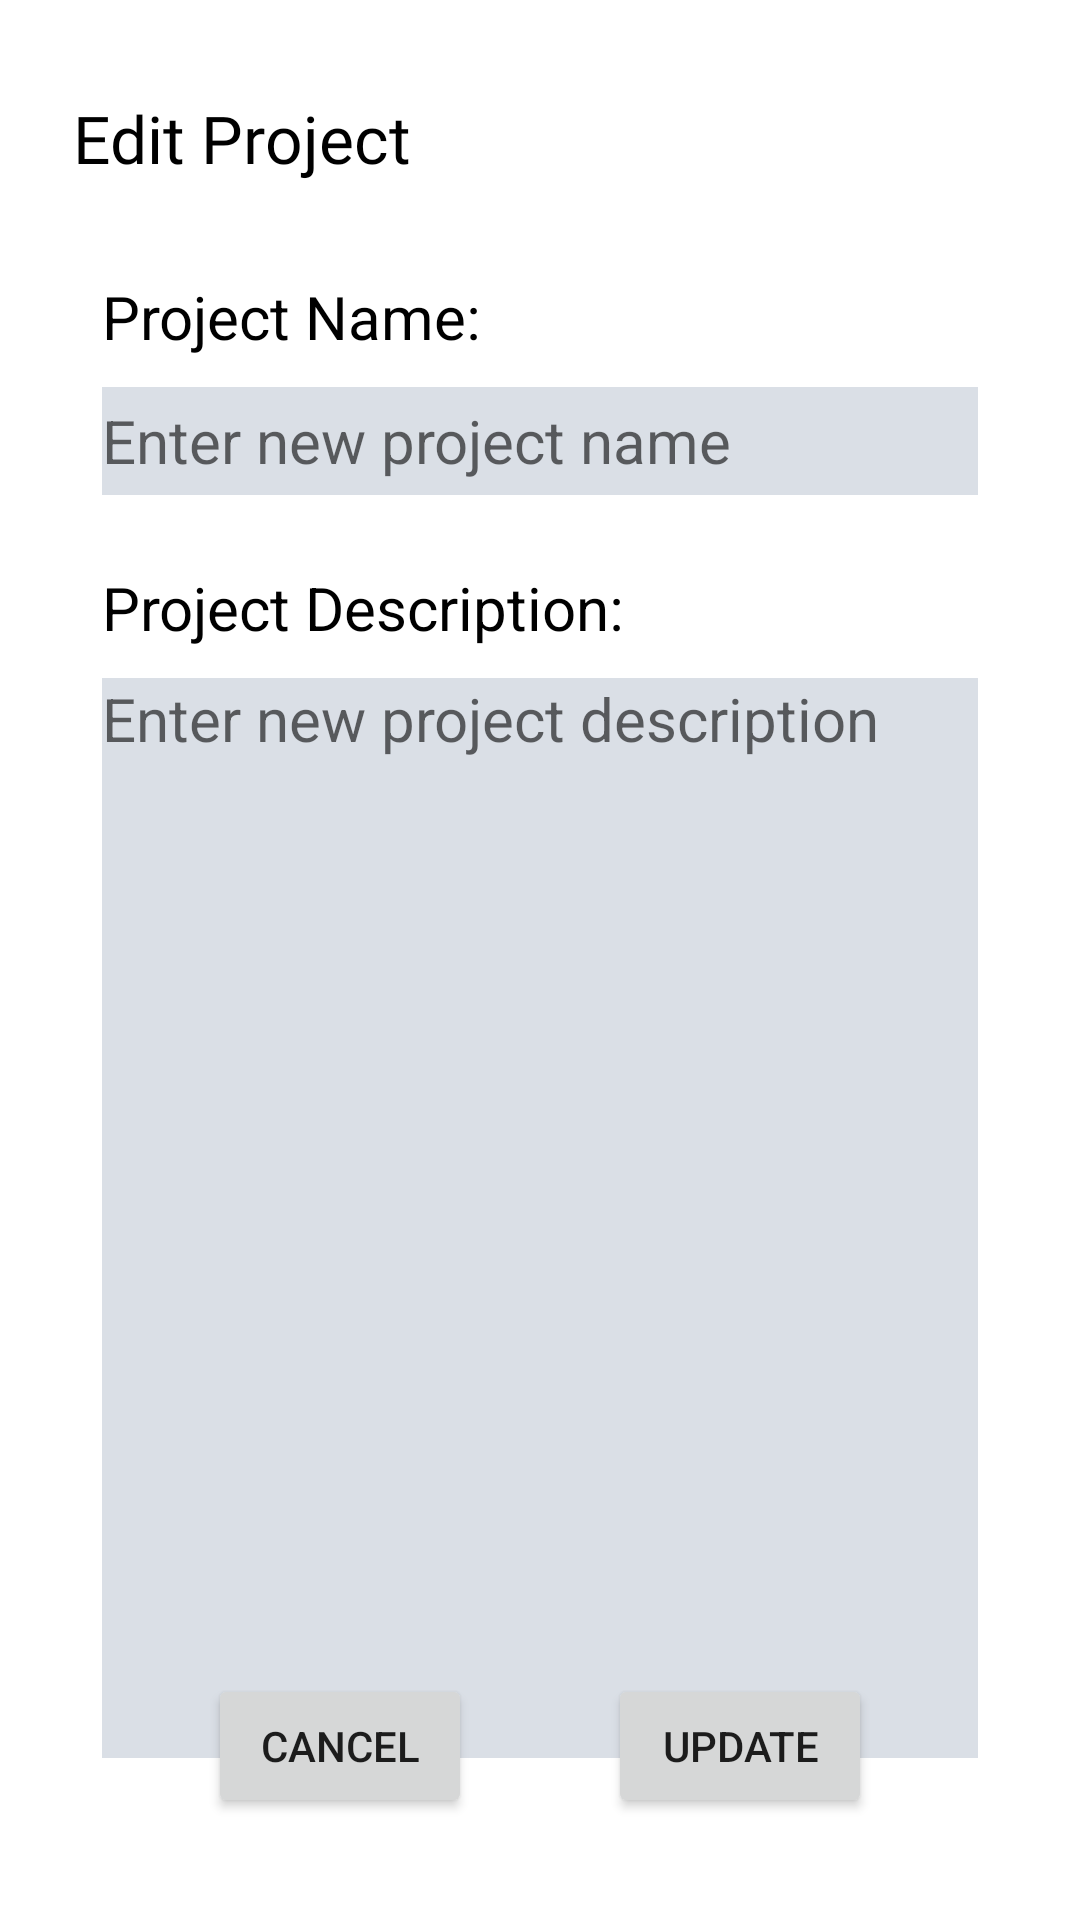

Layout XML and referenced resources for this Android screen:
<!-- AndroidManifest.xml: application theme AppTheme -->
<!-- res/layout/fragment_edit_project.xml -->
<?xml version="1.0" encoding="utf-8"?>
<layout xmlns:tools="http://schemas.android.com/tools"
    xmlns:android="http://schemas.android.com/apk/res/android"
    xmlns:app="http://schemas.android.com/apk/res-auto">

    <androidx.constraintlayout.widget.ConstraintLayout
        android:id="@+id/EditProjectLayout"
        android:layout_width="match_parent"
        android:layout_height="match_parent">


        <TextView
            android:id="@+id/EditProjectTextView"
            android:layout_width="wrap_content"
            android:layout_height="44dp"
            android:layout_marginStart="@dimen/screen_width_margin"
            android:layout_marginTop="24dp"
            android:fontFamily="@font/montserrat_semibold"
            android:gravity="center"
            android:text="Edit Project"
            android:textColor="@color/black"
            android:textSize="22sp"
            app:layout_constraintStart_toStartOf="parent"
            app:layout_constraintTop_toTopOf="parent" />

        <androidx.constraintlayout.widget.ConstraintLayout
            android:id="@+id/EditProjectItemLayout"
            android:layout_width="match_parent"
            android:layout_height="0dp"
            android:layout_marginStart="@dimen/screen_width_margin"
            android:layout_marginTop="24dp"
            android:layout_marginEnd="@dimen/screen_width_margin"
            android:layout_marginBottom="24dp"
            app:layout_constraintBottom_toBottomOf="parent"
            app:layout_constraintEnd_toEndOf="parent"
            app:layout_constraintStart_toStartOf="parent"
            app:layout_constraintTop_toBottomOf="@id/EditProjectTextView">

            <TextView
                android:id="@+id/EditProjectName"
                android:layout_width="wrap_content"
                android:layout_height="wrap_content"
                android:layout_marginStart="10dp"
                android:text="Project Name:"
                android:textColor="@color/black"
                android:textSize="20sp"
                app:layout_constraintStart_toStartOf="parent"
                app:layout_constraintTop_toTopOf="parent" />

            <TextView
                android:id="@+id/EditProjectNameText"
                android:layout_width="match_parent"
                android:layout_height="36dp"
                android:layout_marginStart="10dp"
                android:layout_marginTop="10dp"
                android:layout_marginEnd="10dp"
                android:background="@color/gray_200"
                android:gravity="center_vertical"
                android:hint="Enter new project name"
                android:text=""
                android:textColor="@color/black"
                android:textSize="20sp"
                app:layout_constraintEnd_toEndOf="parent"
                app:layout_constraintStart_toStartOf="parent"
                app:layout_constraintTop_toBottomOf="@id/EditProjectName" />


            <TextView
                android:id="@+id/EditProjectDescription"
                android:layout_width="wrap_content"
                android:layout_height="wrap_content"
                android:layout_marginStart="10dp"
                android:layout_marginTop="24dp"
                android:text="Project Description:"
                android:textColor="@color/black"
                android:textSize="20sp"
                app:layout_constraintStart_toStartOf="parent"
                app:layout_constraintTop_toBottomOf="@id/EditProjectNameText" />

            <TextView
                android:id="@+id/EditProjectDescriptionText"
                android:layout_width="match_parent"
                android:layout_height="360dp"
                android:layout_marginStart="10dp"
                android:layout_marginTop="10dp"
                android:layout_marginEnd="10dp"
                android:background="@color/gray_200"
                android:hint="Enter new project description"
                android:text=""
                android:textColor="@color/black"
                android:textSize="20sp"
                app:layout_constraintEnd_toEndOf="parent"
                app:layout_constraintStart_toStartOf="parent"
                app:layout_constraintTop_toBottomOf="@id/EditProjectDescription" />

            <Button
                android:id="@+id/EditProjectCancelButton"
                android:layout_width="wrap_content"
                android:layout_height="wrap_content"
                android:layout_marginBottom="10dp"
                android:text="Cancel"
                app:layout_constraintBottom_toBottomOf="parent"
                app:layout_constraintEnd_toStartOf="@id/EditProjectUpdateButton"
                app:layout_constraintStart_toStartOf="parent" />

            <Button
                android:id="@+id/EditProjectUpdateButton"
                android:layout_width="wrap_content"
                android:layout_height="wrap_content"
                android:layout_marginBottom="10dp"
                android:text="Update"
                app:layout_constraintBottom_toBottomOf="parent"
                app:layout_constraintEnd_toEndOf="parent"
                app:layout_constraintStart_toEndOf="@id/EditProjectCancelButton" />


        </androidx.constraintlayout.widget.ConstraintLayout>


    </androidx.constraintlayout.widget.ConstraintLayout>


</layout>
<!-- resources referenced by this layout -->
<resources>
  <color name="black">#FF000000</color>
  <color name="gray_200">#DADFE6</color>
  <dimen name="screen_width_margin">24dp</dimen>
  <style name="AppTheme" parent="Theme.Material3.Light.NoActionBar">
          <item name="colorPrimary">@color/md_theme_light_primary</item>
          <item name="colorOnPrimary">@color/md_theme_light_onPrimary</item>
          <item name="colorPrimaryContainer">@color/md_theme_light_primaryContainer</item>
          <item name="colorOnPrimaryContainer">@color/md_theme_light_onPrimaryContainer</item>
          <item name="colorSecondary">@color/md_theme_light_secondary</item>
          <item name="colorOnSecondary">@color/md_theme_light_onSecondary</item>
          <item name="colorSecondaryContainer">@color/md_theme_light_secondaryContainer</item>
          <item name="colorOnSecondaryContainer">@color/md_theme_light_onSecondaryContainer</item>
          <item name="colorTertiary">@color/md_theme_light_tertiary</item>
          <item name="colorOnTertiary">@color/md_theme_light_onTertiary</item>
          <item name="colorTertiaryContainer">@color/md_theme_light_tertiaryContainer</item>
          <item name="colorOnTertiaryContainer">@color/md_theme_light_onTertiaryContainer</item>
          <item name="colorError">@color/md_theme_light_error</item>
          <item name="colorErrorContainer">@color/md_theme_light_errorContainer</item>
          <item name="colorOnError">@color/md_theme_light_onError</item>
          <item name="colorOnErrorContainer">@color/md_theme_light_onErrorContainer</item>
          <item name="android:colorBackground">@color/md_theme_light_background</item>
          <item name="colorOnBackground">@color/md_theme_light_onBackground</item>
          <item name="colorSurface">@color/md_theme_light_surface</item>
          <item name="colorOnSurface">@color/md_theme_light_onSurface</item>
          <item name="colorSurfaceVariant">@color/md_theme_light_surfaceVariant</item>
          <item name="colorOnSurfaceVariant">@color/md_theme_light_onSurfaceVariant</item>
          <item name="colorOutline">@color/md_theme_light_outline</item>
          <item name="colorOnSurfaceInverse">@color/md_theme_light_inverseOnSurface</item>
          <item name="colorSurfaceInverse">@color/md_theme_light_inverseSurface</item>
          <item name="colorPrimaryInverse">@color/md_theme_light_inversePrimary</item>
      </style>
  <color name="md_theme_light_primary">#AB323B</color>
  <color name="md_theme_light_onPrimary">#FFFFFF</color>
  <color name="md_theme_light_primaryContainer">#FFDAD9</color>
  <color name="md_theme_light_onPrimaryContainer">#410008</color>
  <color name="md_theme_light_secondary">#5E4FB4</color>
  <color name="md_theme_light_onSecondary">#FFFFFF</color>
  <color name="md_theme_light_secondaryContainer">#E5DEFF</color>
  <color name="md_theme_light_onSecondaryContainer">#1A0063</color>
  <color name="md_theme_light_tertiary">#984060</color>
  <color name="md_theme_light_onTertiary">#FFFFFF</color>
  <color name="md_theme_light_tertiaryContainer">#FFD9E2</color>
  <color name="md_theme_light_onTertiaryContainer">#3E001D</color>
  <color name="md_theme_light_error">#BA1A1A</color>
  <color name="md_theme_light_errorContainer">#FFDAD6</color>
  <color name="md_theme_light_onError">#FFFFFF</color>
  <color name="md_theme_light_onErrorContainer">#410002</color>
  <color name="md_theme_light_background">#FFFBFF</color>
  <color name="md_theme_light_onBackground">#201A1A</color>
  <color name="md_theme_light_surface">#FFFBFF</color>
  <color name="md_theme_light_onSurface">#201A1A</color>
  <color name="md_theme_light_surfaceVariant">#F4DDDC</color>
  <color name="md_theme_light_onSurfaceVariant">#524343</color>
  <color name="md_theme_light_outline">#857372</color>
  <color name="md_theme_light_inverseOnSurface">#FBEEED</color>
  <color name="md_theme_light_inverseSurface">#362F2E</color>
  <color name="md_theme_light_inversePrimary">#FFB3B2</color>
</resources>
